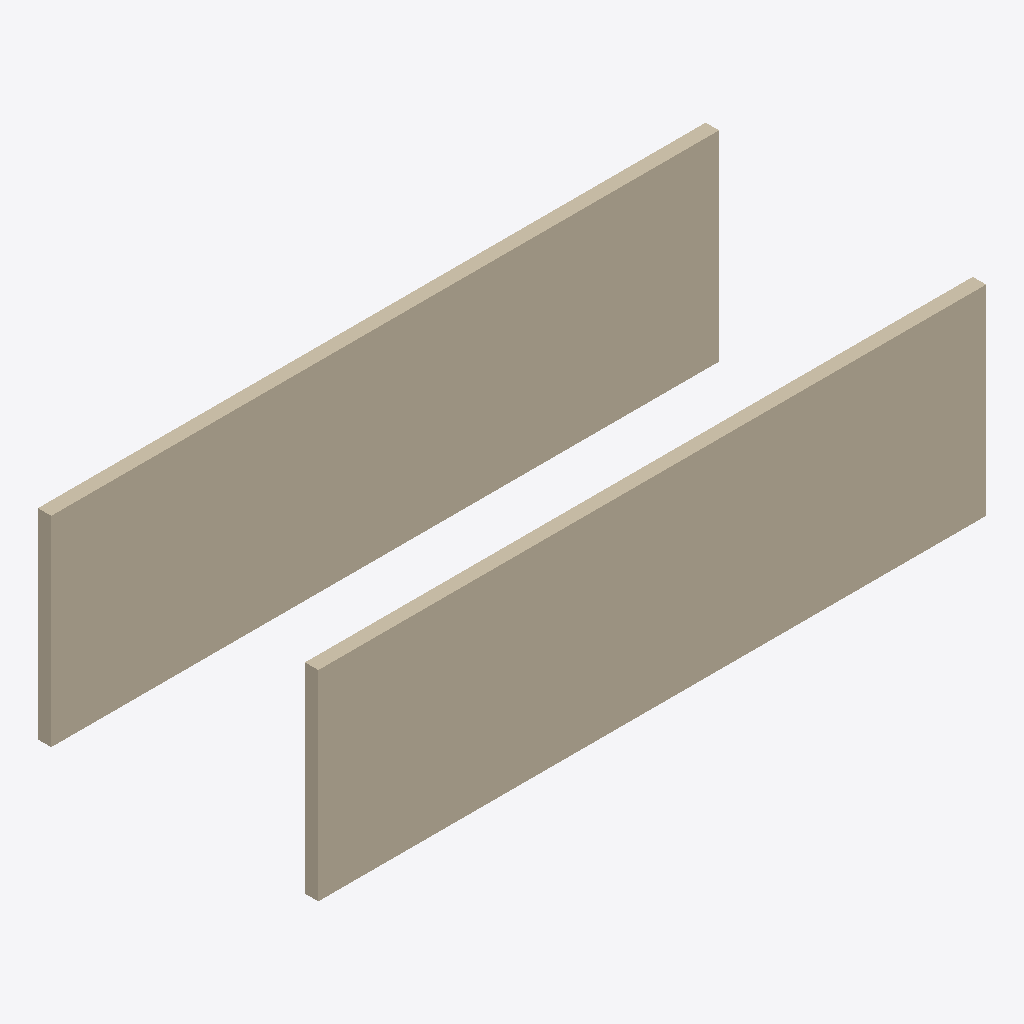
Isometric view of an IFC building model (IFC-SPF (STEP), schema IFC4, length unit metre), seen from the south-west, elements coloured by IFC class: 2 walls (beige).
Extent 10.0 m × 4.2 m × 3.0 m (x, y, z). Elements (2): 2 IfcWall.

HEADER;
FILE_DESCRIPTION(('ViewDefinition [DesignTransferView]'),'2;1');
FILE_NAME('walls_parallel.ifc','2024-01-01T00:00:00',('OpenBimRL'),('OpenBimRL'),'OpenBimRL','','');
FILE_SCHEMA(('IFC4'));
ENDSEC;
DATA;
#13=IFCPROJECT('2O2Fr$t4X7Zf8NOew3FLOH',#5,'Wall Parallel Test',$,$,$,$,(#12),#14);
#46=IFCWALL('3O2Fr$t4X7Zf8NOew3FLOH',#5,'Wall A',$,$,#28,#45,$,$);
#58=IFCWALL('4O2Fr$t4X7Zf8NOew3FLOH',#5,'Wall B',$,$,#29,#57,$,$);
ENDSEC;
